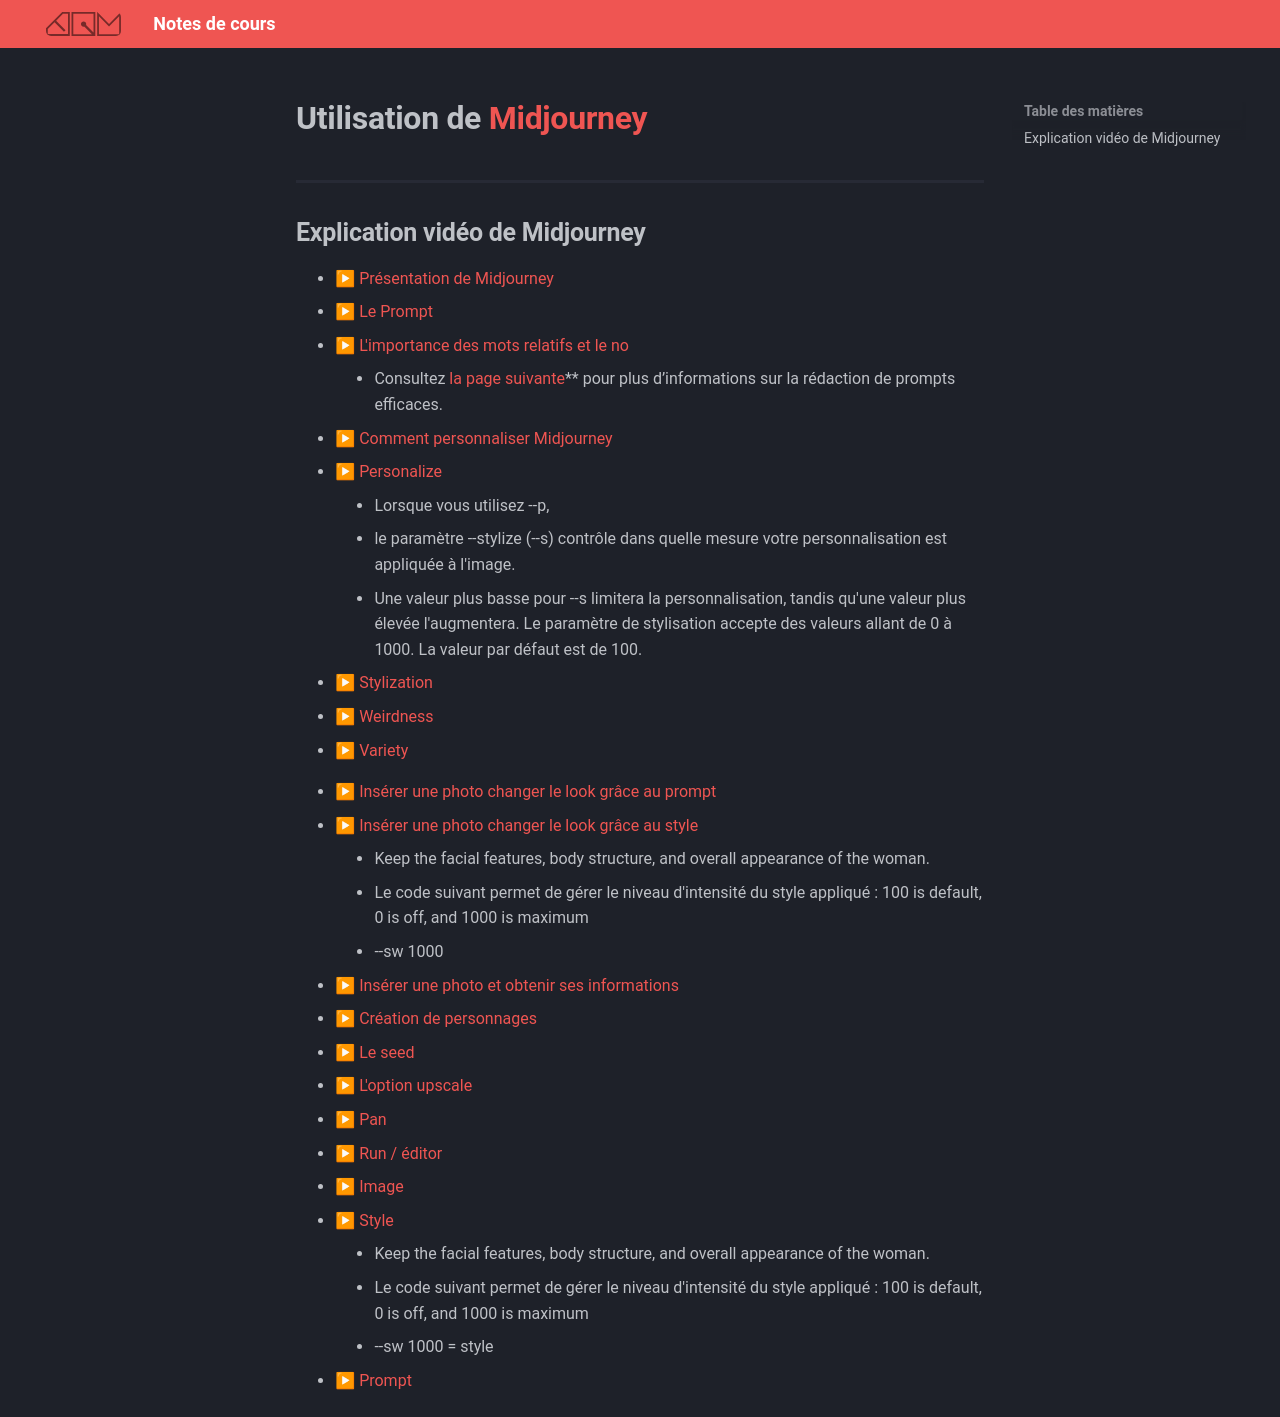

repository: GabChRichard/compendium · page: 582-312–video2-dom/ai/midjourney.html · generator: mkdocs


<style>.md-footer{display:none;}</style>
<style>.md-Headher{display:none;}</style>

# Utilisation de [Midjourney](https://www.midjourney.com/explore?tab=hot)

## Explication vidéo de Midjourney

* [▶ Présentation de Midjourney](https://cmontmorency365-my.sharepoint.com/:v:/g/personal/flpilote_cmontmorency_qc_ca/EVq7pf3WggRPhQhX8kitNyABo-AbADJZpkvP5AV21QmClg?nav=eyJyZWZlcnJhbEluZm8iOnsicmVmZXJyYWxBcHAiOiJPbmVEcml2ZUZvckJ1c2luZXNzIiwicmVmZXJyYWxBcHBQbGF0Zm9ybSI6IldlYiIsInJlZmVycmFsTW9kZSI6InZpZXciLCJyZWZlcnJhbFZpZXciOiJNeUZpbGVzTGlua0NvcHkifX0&e=WpVaBW)  <br>    
* [▶ Le Prompt](https://cmontmorency365-my.sharepoint.com/:v:/g/personal/flpilote_cmontmorency_qc_ca/ETzCAu57XttDuv6AdQeAA3kBd0g6XNA0YkuiFFM0-lfHAw?nav=eyJyZWZlcnJhbEluZm8iOnsicmVmZXJyYWxBcHAiOiJPbmVEcml2ZUZvckJ1c2luZXNzIiwicmVmZXJyYWxBcHBQbGF0Zm9ybSI6IldlYiIsInJlZmVycmFsTW9kZSI6InZpZXciLCJyZWZlcnJhbFZpZXciOiJNeUZpbGVzTGlua0NvcHkifX0&e=Yn6Wob)  <br>
* [▶ L'importance des mots relatifs et le no](https://cmontmorency365-my.sharepoint.com/:v:/g/personal/flpilote_cmontmorency_qc_ca/EcFOyDsGM71NkEwSLq2jEF8BZprlq_7DA_MUY2oUnyP7sg?nav=eyJyZWZlcnJhbEluZm8iOnsicmVmZXJyYWxBcHAiOiJPbmVEcml2ZUZvckJ1c2luZXNzIiwicmVmZXJyYWxBcHBQbGF0Zm9ybSI6IldlYiIsInJlZmVycmFsTW9kZSI6InZpZXciLCJyZWZlcnJhbFZpZXciOiJNeUZpbGVzTGlua0NvcHkifX0&e=nkTMrp)  <br>
  * Consultez [la page suivante](prompt.md)** pour plus d’informations sur la rédaction de prompts efficaces.
* [▶ Comment personnaliser Midjourney](https://cmontmorency365-my.sharepoint.com/:v:/g/personal/flpilote_cmontmorency_qc_ca/ESiXMMu86cVHs2ZzL4jTwBEBSB42lpqh0OmH7snE-YtP3w?nav=eyJyZWZlcnJhbEluZm8iOnsicmVmZXJyYWxBcHAiOiJPbmVEcml2ZUZvckJ1c2luZXNzIiwicmVmZXJyYWxBcHBQbGF0Zm9ybSI6IldlYiIsInJlZmVycmFsTW9kZSI6InZpZXciLCJyZWZlcnJhbFZpZXciOiJNeUZpbGVzTGlua0NvcHkifX0&e=IwcFSu)  <br>    
* [▶ Personalize](https://cmontmorency365-my.sharepoint.com/:v:/g/personal/flpilote_cmontmorency_qc_ca/EXfGOeCbRxFLu2227RAy9_QBxdFoAIEIn98o9APepCobPA?nav=eyJyZWZlcnJhbEluZm8iOnsicmVmZXJyYWxBcHAiOiJPbmVEcml2ZUZvckJ1c2luZXNzIiwicmVmZXJyYWxBcHBQbGF0Zm9ybSI6IldlYiIsInJlZmVycmFsTW9kZSI6InZpZXciLCJyZWZlcnJhbFZpZXciOiJNeUZpbGVzTGlua0NvcHkifX0&e=6x0rDf)  <br>
  * Lorsque vous utilisez --p,
  * le paramètre --stylize (--s) contrôle dans quelle mesure votre personnalisation est appliquée à l'image.
  * Une valeur plus basse pour --s limitera la personnalisation, tandis qu'une valeur plus élevée l'augmentera. Le paramètre de stylisation accepte des valeurs allant de 0 à 1000. La valeur par défaut est de 100.
* [▶ Stylization](https://cmontmorency365-my.sharepoint.com/:v:/g/personal/flpilote_cmontmorency_qc_ca/ES4_KGnEQfpAq6r8Lp2dtZsBM7ohE-BTOjqFslhBSI8N2A?nav=eyJyZWZlcnJhbEluZm8iOnsicmVmZXJyYWxBcHAiOiJPbmVEcml2ZUZvckJ1c2luZXNzIiwicmVmZXJyYWxBcHBQbGF0Zm9ybSI6IldlYiIsInJlZmVycmFsTW9kZSI6InZpZXciLCJyZWZlcnJhbFZpZXciOiJNeUZpbGVzTGlua0NvcHkifX0&e=aC7ywi)  <br>
* [▶ Weirdness](https://cmontmorency365-my.sharepoint.com/:v:/g/personal/flpilote_cmontmorency_qc_ca/EZ1JGWWh3GpMlRQpCCrJlhMB_HQoGxJJmACJrMa3zL9qbg?nav=eyJyZWZlcnJhbEluZm8iOnsicmVmZXJyYWxBcHAiOiJPbmVEcml2ZUZvckJ1c2luZXNzIiwicmVmZXJyYWxBcHBQbGF0Zm9ybSI6IldlYiIsInJlZmVycmFsTW9kZSI6InZpZXciLCJyZWZlcnJhbFZpZXciOiJNeUZpbGVzTGlua0NvcHkifX0&e=YpXkIk)  <br>    
* [▶ Variety](https://cmontmorency365-my.sharepoint.com/:v:/g/personal/flpilote_cmontmorency_qc_ca/EX2SCRdGt-VAotEqIJthicsBL8dhhPUxAq5Qir58pWKDlQ?nav=eyJyZWZlcnJhbEluZm8iOnsicmVmZXJyYWxBcHAiOiJPbmVEcml2ZUZvckJ1c2luZXNzIiwicmVmZXJyYWxBcHBQbGF0Zm9ybSI6IldlYiIsInJlZmVycmFsTW9kZSI6InZpZXciLCJyZWZlcnJhbFZpZXciOiJNeUZpbGVzTGlua0NvcHkifX0&e=8mURz4)  <br>    

* [▶ Insérer une photo changer le look grâce au prompt](https://cmontmorency365-my.sharepoint.com/:v:/g/personal/flpilote_cmontmorency_qc_ca/ERV0MTusNnlHjMofqhrRGvsBTup-H5Tdw-P_OHFXqdftnA?nav=eyJyZWZlcnJhbEluZm8iOnsicmVmZXJyYWxBcHAiOiJPbmVEcml2ZUZvckJ1c2luZXNzIiwicmVmZXJyYWxBcHBQbGF0Zm9ybSI6IldlYiIsInJlZmVycmFsTW9kZSI6InZpZXciLCJyZWZlcnJhbFZpZXciOiJNeUZpbGVzTGlua0NvcHkifX0&e=OsHlj0)  <br>    
* [▶ Insérer une photo changer le look grâce au style](https://cmontmorency365-my.sharepoint.com/:v:/g/personal/flpilote_cmontmorency_qc_ca/EfylFi-T-TtOuC65RuzhD2gBJ0eQQCpRLVMhzAT3OIaRSA?nav=eyJyZWZlcnJhbEluZm8iOnsicmVmZXJyYWxBcHAiOiJPbmVEcml2ZUZvckJ1c2luZXNzIiwicmVmZXJyYWxBcHBQbGF0Zm9ybSI6IldlYiIsInJlZmVycmFsTW9kZSI6InZpZXciLCJyZWZlcnJhbFZpZXciOiJNeUZpbGVzTGlua0NvcHkifX0&e=UsV1KQ)  <br>
  * Keep the facial features, body structure, and overall appearance of the woman.
  * Le code suivant permet de gérer le niveau d'intensité du style appliqué : 100 is default, 0 is off, and 1000 is maximum
  * --sw 1000 
* [▶ Insérer une photo et obtenir ses informations](https://cmontmorency365-my.sharepoint.com/:v:/g/personal/flpilote_cmontmorency_qc_ca/EVBW6Otaia9Ksy6NDZpbbpsB-CFcIl3Wqf9WH3qwv09KFw?nav=eyJyZWZlcnJhbEluZm8iOnsicmVmZXJyYWxBcHAiOiJPbmVEcml2ZUZvckJ1c2luZXNzIiwicmVmZXJyYWxBcHBQbGF0Zm9ybSI6IldlYiIsInJlZmVycmFsTW9kZSI6InZpZXciLCJyZWZlcnJhbFZpZXciOiJNeUZpbGVzTGlua0NvcHkifX0&e=OVVDVr)  <br>
* [▶ Création de personnages](https://cmontmorency365-my.sharepoint.com/:v:/g/personal/flpilote_cmontmorency_qc_ca/ESj5tKkSditGjVHGU2c78AQBt3Zmv887pGk8UjinWC9mKw?nav=eyJyZWZlcnJhbEluZm8iOnsicmVmZXJyYWxBcHAiOiJPbmVEcml2ZUZvckJ1c2luZXNzIiwicmVmZXJyYWxBcHBQbGF0Zm9ybSI6IldlYiIsInJlZmVycmFsTW9kZSI6InZpZXciLCJyZWZlcnJhbFZpZXciOiJNeUZpbGVzTGlua0NvcHkifX0&e=SO3vY0)  <br>
* [▶ Le seed](https://cmontmorency365-my.sharepoint.com/:v:/g/personal/flpilote_cmontmorency_qc_ca/EQ8JUsZjfYdBqHSeEr3YN7cBww6J-ZUUvDsXefP9f_PNQg?nav=eyJyZWZlcnJhbEluZm8iOnsicmVmZXJyYWxBcHAiOiJPbmVEcml2ZUZvckJ1c2luZXNzIiwicmVmZXJyYWxBcHBQbGF0Zm9ybSI6IldlYiIsInJlZmVycmFsTW9kZSI6InZpZXciLCJyZWZlcnJhbFZpZXciOiJNeUZpbGVzTGlua0NvcHkifX0&e=lyCEdt)  <br>
* [▶ L'option upscale](https://cmontmorency365-my.sharepoint.com/:v:/g/personal/flpilote_cmontmorency_qc_ca/Eai9ufslH1dMgF7GKs_WTksBg1BkGo7xvs19OL6X2lD-vA?nav=eyJyZWZlcnJhbEluZm8iOnsicmVmZXJyYWxBcHAiOiJPbmVEcml2ZUZvckJ1c2luZXNzIiwicmVmZXJyYWxBcHBQbGF0Zm9ybSI6IldlYiIsInJlZmVycmFsTW9kZSI6InZpZXciLCJyZWZlcnJhbFZpZXciOiJNeUZpbGVzTGlua0NvcHkifX0&e=eKIovm)  <br>    
* [▶ Pan](https://cmontmorency365-my.sharepoint.com/:v:/g/personal/flpilote_cmontmorency_qc_ca/EbagVz766-JKgMKEpijyU-EB-bEpw-k8_i0nM8nbTJo1nw?nav=eyJyZWZlcnJhbEluZm8iOnsicmVmZXJyYWxBcHAiOiJPbmVEcml2ZUZvckJ1c2luZXNzIiwicmVmZXJyYWxBcHBQbGF0Zm9ybSI6IldlYiIsInJlZmVycmFsTW9kZSI6InZpZXciLCJyZWZlcnJhbFZpZXciOiJNeUZpbGVzTGlua0NvcHkifX0&e=gPMhjS)  <br>    
* [▶ Run / éditor](https://cmontmorency365-my.sharepoint.com/:v:/g/personal/flpilote_cmontmorency_qc_ca/EY9dtF_-ufRCjjN1VH3iur8BQdCxPXhcGceQbxaFUzU7YA?nav=eyJyZWZlcnJhbEluZm8iOnsicmVmZXJyYWxBcHAiOiJPbmVEcml2ZUZvckJ1c2luZXNzIiwicmVmZXJyYWxBcHBQbGF0Zm9ybSI6IldlYiIsInJlZmVycmFsTW9kZSI6InZpZXciLCJyZWZlcnJhbFZpZXciOiJNeUZpbGVzTGlua0NvcHkifX0&e=a3axj0)  <br>    
* [▶ Image](https://cmontmorency365-my.sharepoint.com/:v:/g/personal/flpilote_cmontmorency_qc_ca/EZwnDl9Wwe9GsCbtAYRbas8B9Ho2tVB0m_eGaWyx1-GRBA?nav=eyJyZWZlcnJhbEluZm8iOnsicmVmZXJyYWxBcHAiOiJPbmVEcml2ZUZvckJ1c2luZXNzIiwicmVmZXJyYWxBcHBQbGF0Zm9ybSI6IldlYiIsInJlZmVycmFsTW9kZSI6InZpZXciLCJyZWZlcnJhbFZpZXciOiJNeUZpbGVzTGlua0NvcHkifX0&e=y2Seq7)  <br>    
* [▶ Style](https://cmontmorency365-my.sharepoint.com/:v:/g/personal/flpilote_cmontmorency_qc_ca/EV1gSzxV02dCnk8Zq_cDqoIBrhgU_jAXSPZF3OLHJnRIXQ?nav=eyJyZWZlcnJhbEluZm8iOnsicmVmZXJyYWxBcHAiOiJPbmVEcml2ZUZvckJ1c2luZXNzIiwicmVmZXJyYWxBcHBQbGF0Zm9ybSI6IldlYiIsInJlZmVycmFsTW9kZSI6InZpZXciLCJyZWZlcnJhbFZpZXciOiJNeUZpbGVzTGlua0NvcHkifX0&e=Q7u73c)  <br>
  * Keep the facial features, body structure, and overall appearance of the woman.
  * Le code suivant permet de gérer le niveau d'intensité du style appliqué : 100 is default, 0 is off, and 1000 is maximum
  * --sw 1000 = style 
* [▶ Prompt](https://cmontmorency365-my.sharepoint.com/:v:/g/personal/flpilote_cmontmorency_qc_ca/EYfLSCB62xVHix9C9yA9dNMBh0xIiilb9ja9NZHr8Gjg8g?nav=eyJyZWZlcnJhbEluZm8iOnsicmVmZXJyYWxBcHAiOiJPbmVEcml2ZUZvckJ1c2luZXNzIiwicmVmZXJyYWxBcHBQbGF0Zm9ybSI6IldlYiIsInJlZmVycmFsTW9kZSI6InZpZXciLCJyZWZlcnJhbFZpZXciOiJNeUZpbGVzTGlua0NvcHkifX0&e=kxU01R)  <br>    
